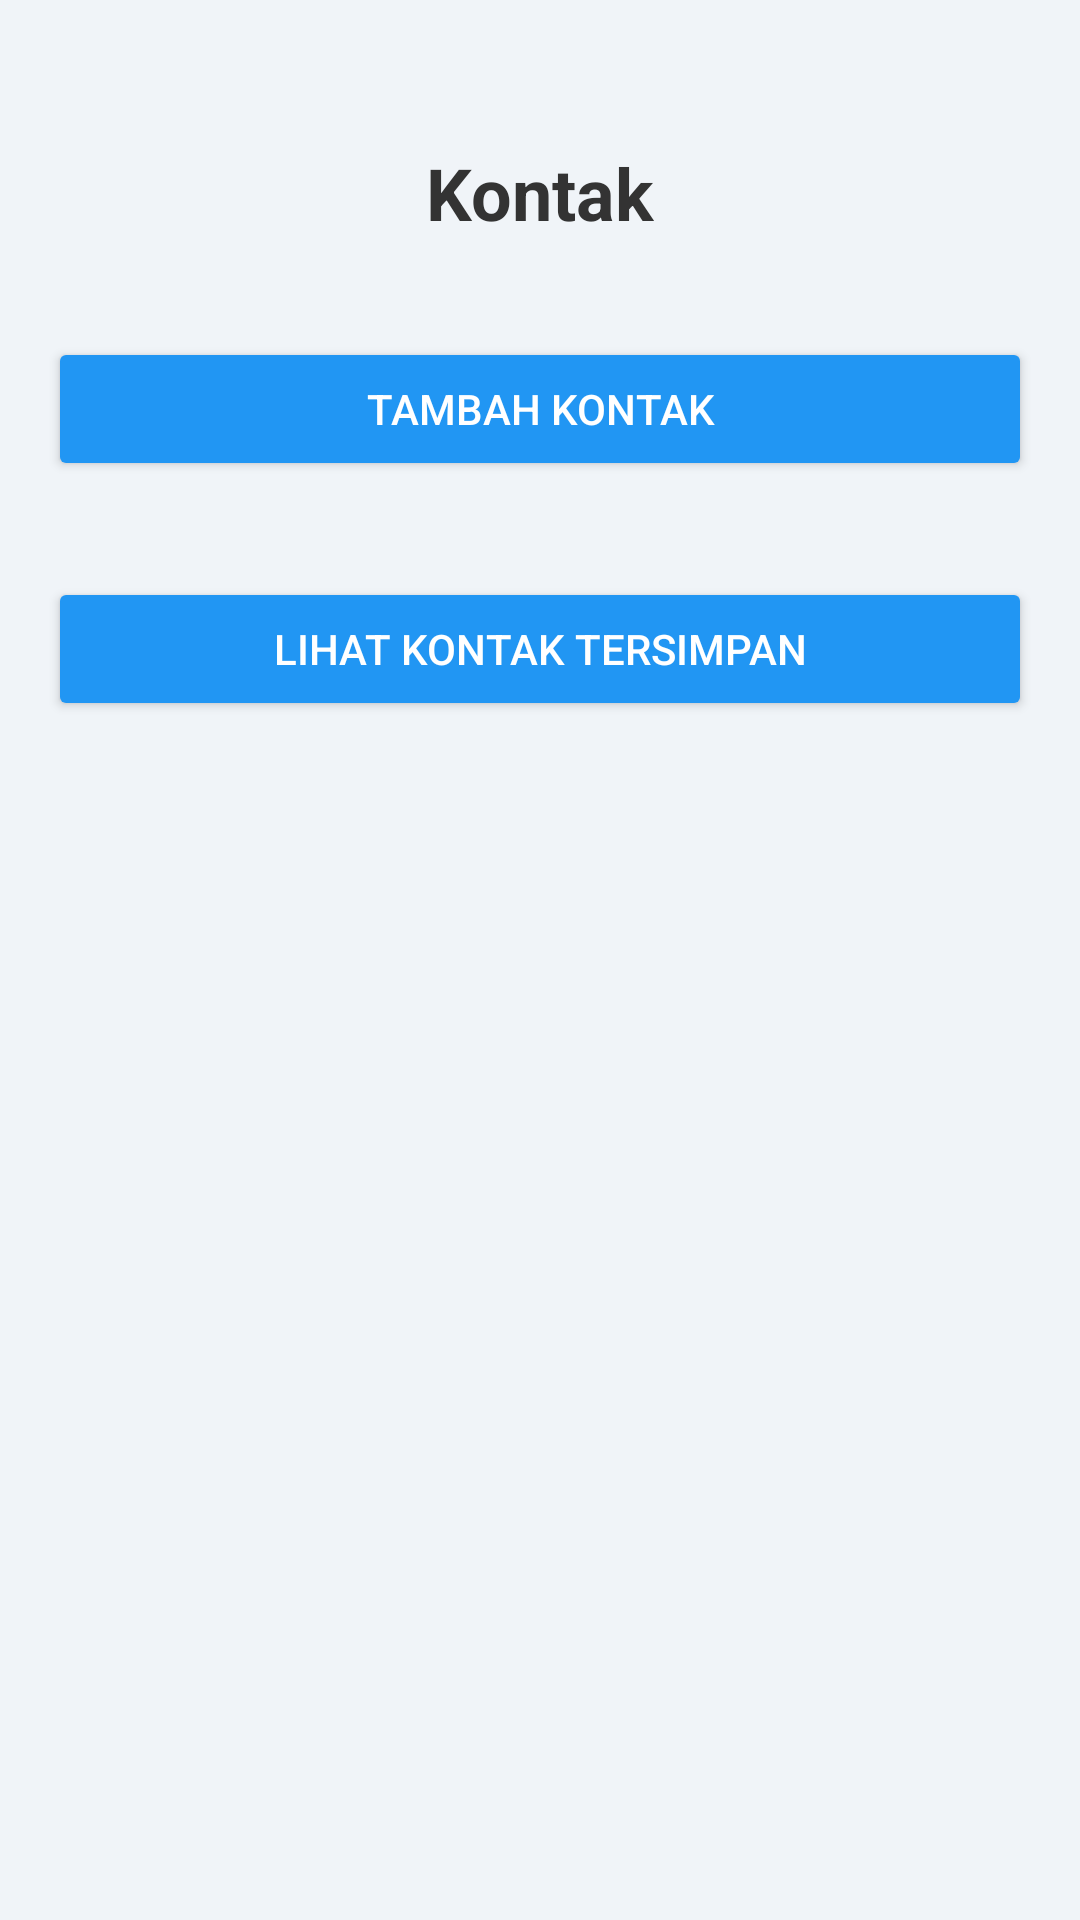

Layout XML and referenced resources for this Android screen:
<!-- AndroidManifest.xml: application theme Theme.Telepon_ahmaddanu -->
<!-- res/layout/activity_main.xml -->
<?xml version="1.0" encoding="utf-8"?>
<androidx.constraintlayout.widget.ConstraintLayout xmlns:android="http://schemas.android.com/apk/res/android"
    xmlns:app="http://schemas.android.com/apk/res-auto"
    android:id="@+id/main"
    android:layout_width="match_parent"
    android:layout_height="match_parent"
    android:background="#F0F4F8"
    android:padding="16dp">

    <TextView
        android:id="@+id/tvTitle"
        android:layout_width="wrap_content"
        android:layout_height="wrap_content"
        android:text="Kontak"
        android:textSize="24sp"
        android:textStyle="bold"
        android:textColor="#333333"
        app:layout_constraintTop_toTopOf="parent"
        app:layout_constraintStart_toStartOf="parent"
        app:layout_constraintEnd_toEndOf="parent"
        android:layout_marginTop="32dp" />

    <Button
        android:id="@+id/btnAddData"
        android:layout_width="match_parent"
        android:layout_height="wrap_content"
        android:text="Tambah Kontak"
        android:backgroundTint="#2196F3"
        android:textColor="#FFFFFF"
        app:layout_constraintTop_toBottomOf="@id/tvTitle"
        app:layout_constraintStart_toStartOf="parent"
        android:layout_marginTop="32dp" />

    <Button
        android:id="@+id/btnViewData"
        android:layout_width="match_parent"
        android:layout_height="wrap_content"
        android:text="Lihat Kontak Tersimpan"
        android:backgroundTint="#2196F3"
        android:textColor="#FFFFFF"
        app:layout_constraintTop_toBottomOf="@id/btnAddData"
        app:layout_constraintStart_toStartOf="parent"
        android:layout_marginTop="32dp" />

</androidx.constraintlayout.widget.ConstraintLayout>
<!-- resources referenced by this layout -->
<resources>
  <style name="Theme.Telepon_ahmaddanu" parent="Base.Theme.Telepon_ahmaddanu" />
  <style name="Base.Theme.Telepon_ahmaddanu" parent="Theme.Material3.DayNight.NoActionBar">
          
          
      </style>
</resources>
